Labelled photos from "data", an image-classification folder in clevecque/object_position. The possible labels are: from top, side, three quarters front left, three quarters front right.

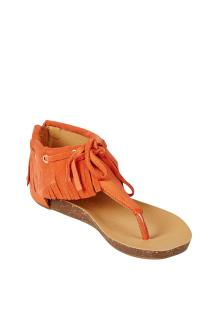
Label: three quarters front right

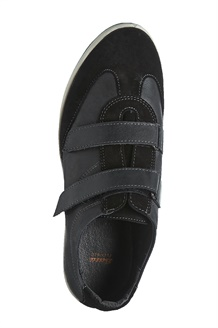
Label: from top

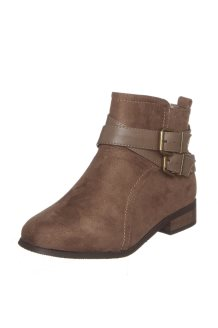
Label: three quarters front left

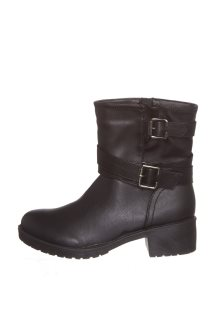
Label: side

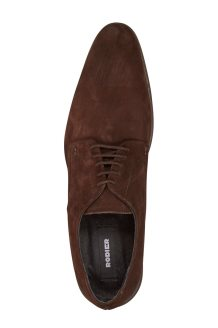
Label: from top

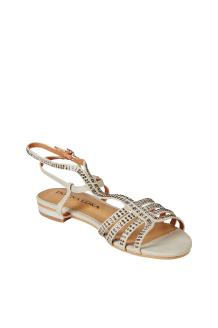
Label: three quarters front right
